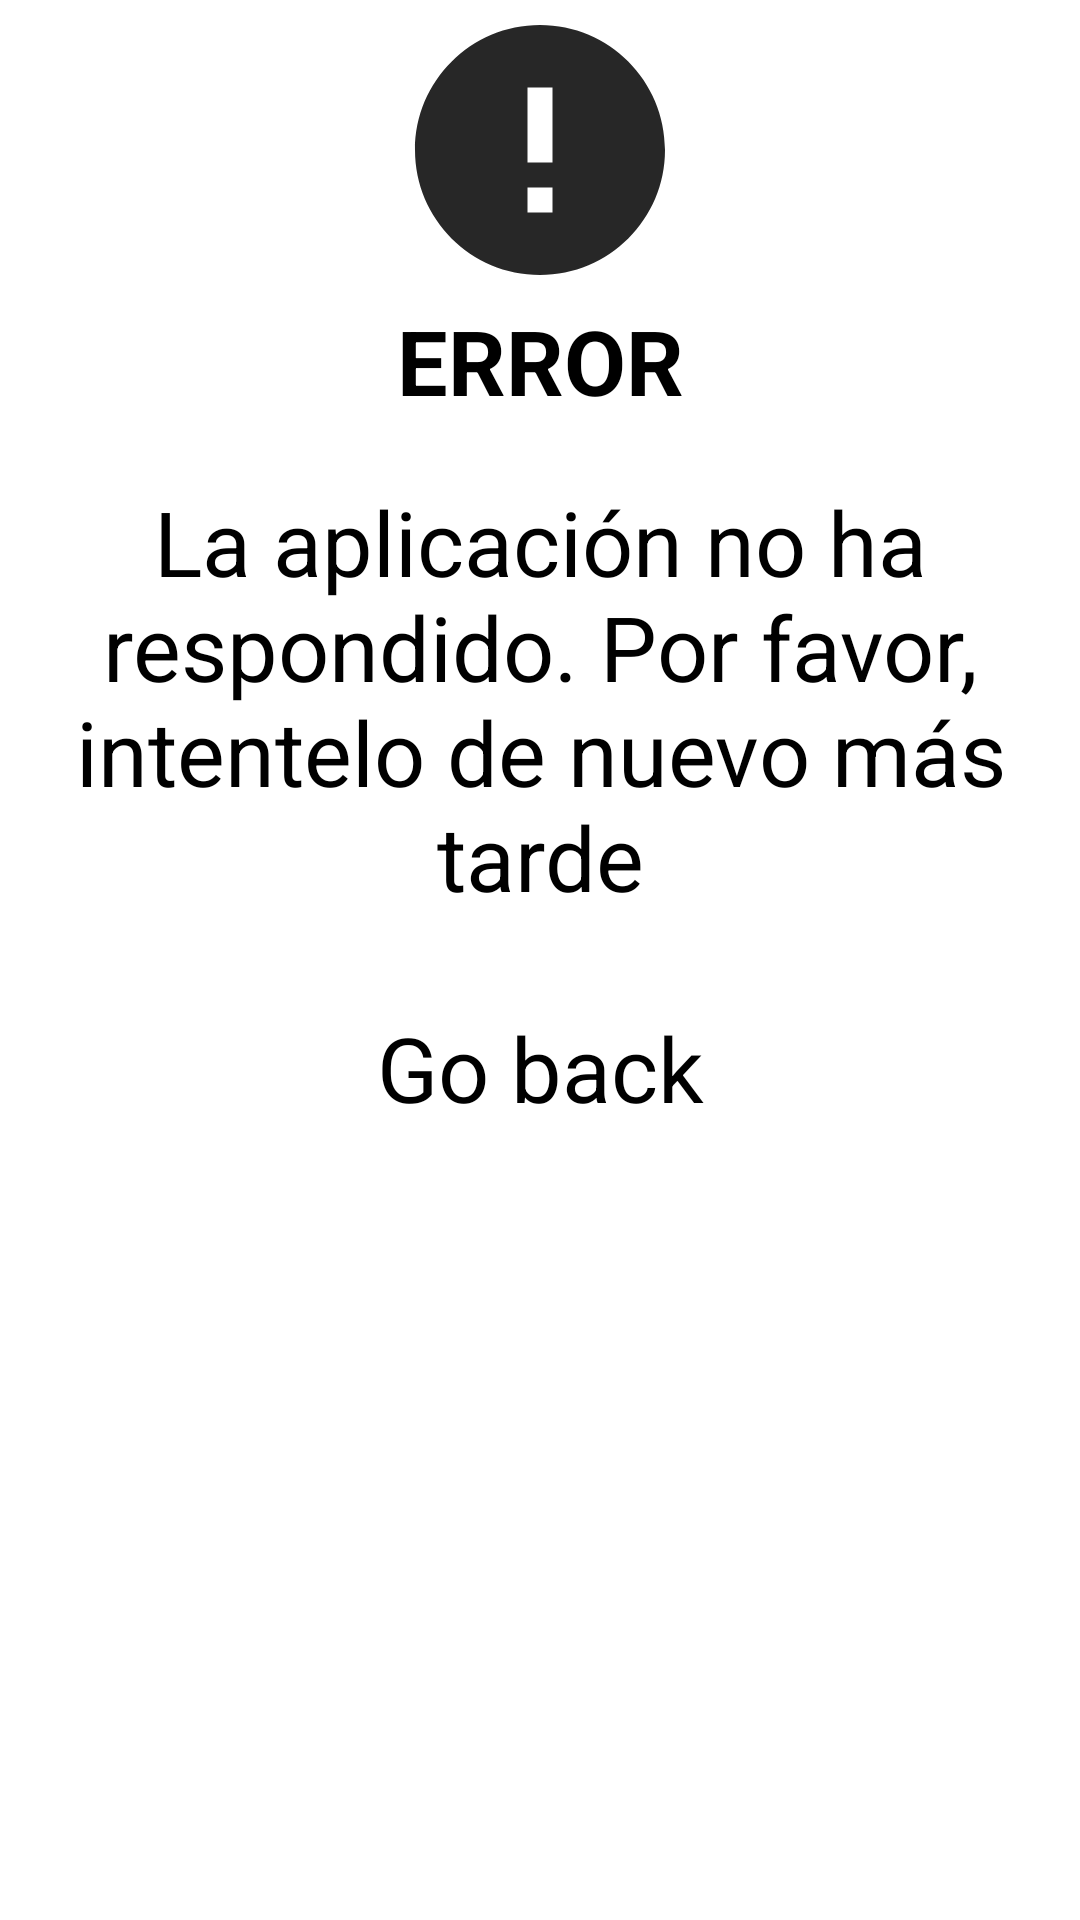

Write the Android layout XML for this screen, with the resource values it uses.
<!-- AndroidManifest.xml: application theme Theme.MovieApp -->
<!-- res/layout/error_fragment.xml -->
<?xml version="1.0" encoding="utf-8"?>
<androidx.constraintlayout.widget.ConstraintLayout xmlns:android="http://schemas.android.com/apk/res/android"
    android:layout_width="match_parent"
    android:layout_height="wrap_content"
    android:layout_margin="30dp"

    xmlns:app="http://schemas.android.com/apk/res-auto">


    <ImageView
        android:id="@+id/error_icon"
        android:src="@drawable/error_icon"
        android:layout_width="match_parent"
        android:layout_height="wrap_content"
        android:scaleType="center"
        android:background="@color/red"
        android:contentDescription="@string/error_string"
        app:layout_constraintEnd_toEndOf="parent"
        app:layout_constraintStart_toStartOf="parent"
        app:layout_constraintTop_toTopOf="parent"
        app:layout_constraintBottom_toTopOf="@id/error_title"/>

    <TextView
        android:id="@+id/error_title"
        android:layout_width="match_parent"
        android:layout_height="wrap_content"
        android:layout_margin="@dimen/general_margin"
        android:textSize="@dimen/titles_size"
        android:textAlignment="center"
        android:textStyle="bold"
        android:text="@string/error_string_title"
        app:layout_constraintEnd_toEndOf="parent"
        app:layout_constraintStart_toStartOf="parent"
        app:layout_constraintTop_toBottomOf="@id/error_icon"/>

    <TextView
        android:id="@+id/error_description_text"
        android:layout_width="match_parent"
        android:layout_height="wrap_content"
        android:layout_margin="20dp"
        android:textSize="@dimen/titles_size"
        android:textAlignment="center"
        android:text="@string/error_description_text"
        app:layout_constraintEnd_toEndOf="parent"
        app:layout_constraintStart_toStartOf="parent"
        app:layout_constraintTop_toBottomOf="@id/error_title"
        app:layout_constraintBottom_toTopOf="@id/go_back_button_fragment"/>

    <Button
        android:id="@+id/go_back_button_fragment"
        style="@style/button_style"
        android:layout_width="wrap_content"
        android:layout_height="wrap_content"
        android:text="@string/go_back"
        android:layout_marginTop="@dimen/titles_top_margin"
        android:textAllCaps="false"
        app:layout_constraintEnd_toEndOf="parent"
        app:layout_constraintStart_toStartOf="parent"
        app:layout_constraintTop_toBottomOf="@id/error_description_text" />


</androidx.constraintlayout.widget.ConstraintLayout>
<!-- resources referenced by this layout -->
<resources>
  <dimen name="titles_size">30sp</dimen>
  <dimen name="titles_top_margin">30dp</dimen>
  <!-- drawable error_icon (drawable) -->
  <vector android:alpha="0.85" android:height="100dp"
      android:tint="#000000" android:viewportHeight="24"
      android:viewportWidth="24" android:width="100dp" xmlns:android="http://schemas.android.com/apk/res/android">
      <path android:fillColor="@android:color/white" android:pathData="M12,2C6.48,2 2,6.48 2,12s4.48,10 10,10 10,-4.48 10,-10S17.52,2 12,2zM13,17h-2v-2h2v2zM13,13h-2L11,7h2v6z"/>
  </vector>
  <string name="error_description_text">La aplicación no ha respondido. Por favor, intentelo de nuevo más tarde</string>
  <string name="error_string">ERROR!</string>
  <string name="error_string_title">ERROR</string>
  <string name="go_back">Go back</string>
  <style name="button_style">
          <item name="android:backgroundTint">@color/red</item>
          <item name="android:textSize">@dimen/button_text</item>
      </style>
  <dimen name="button_text">30sp</dimen>
</resources>
